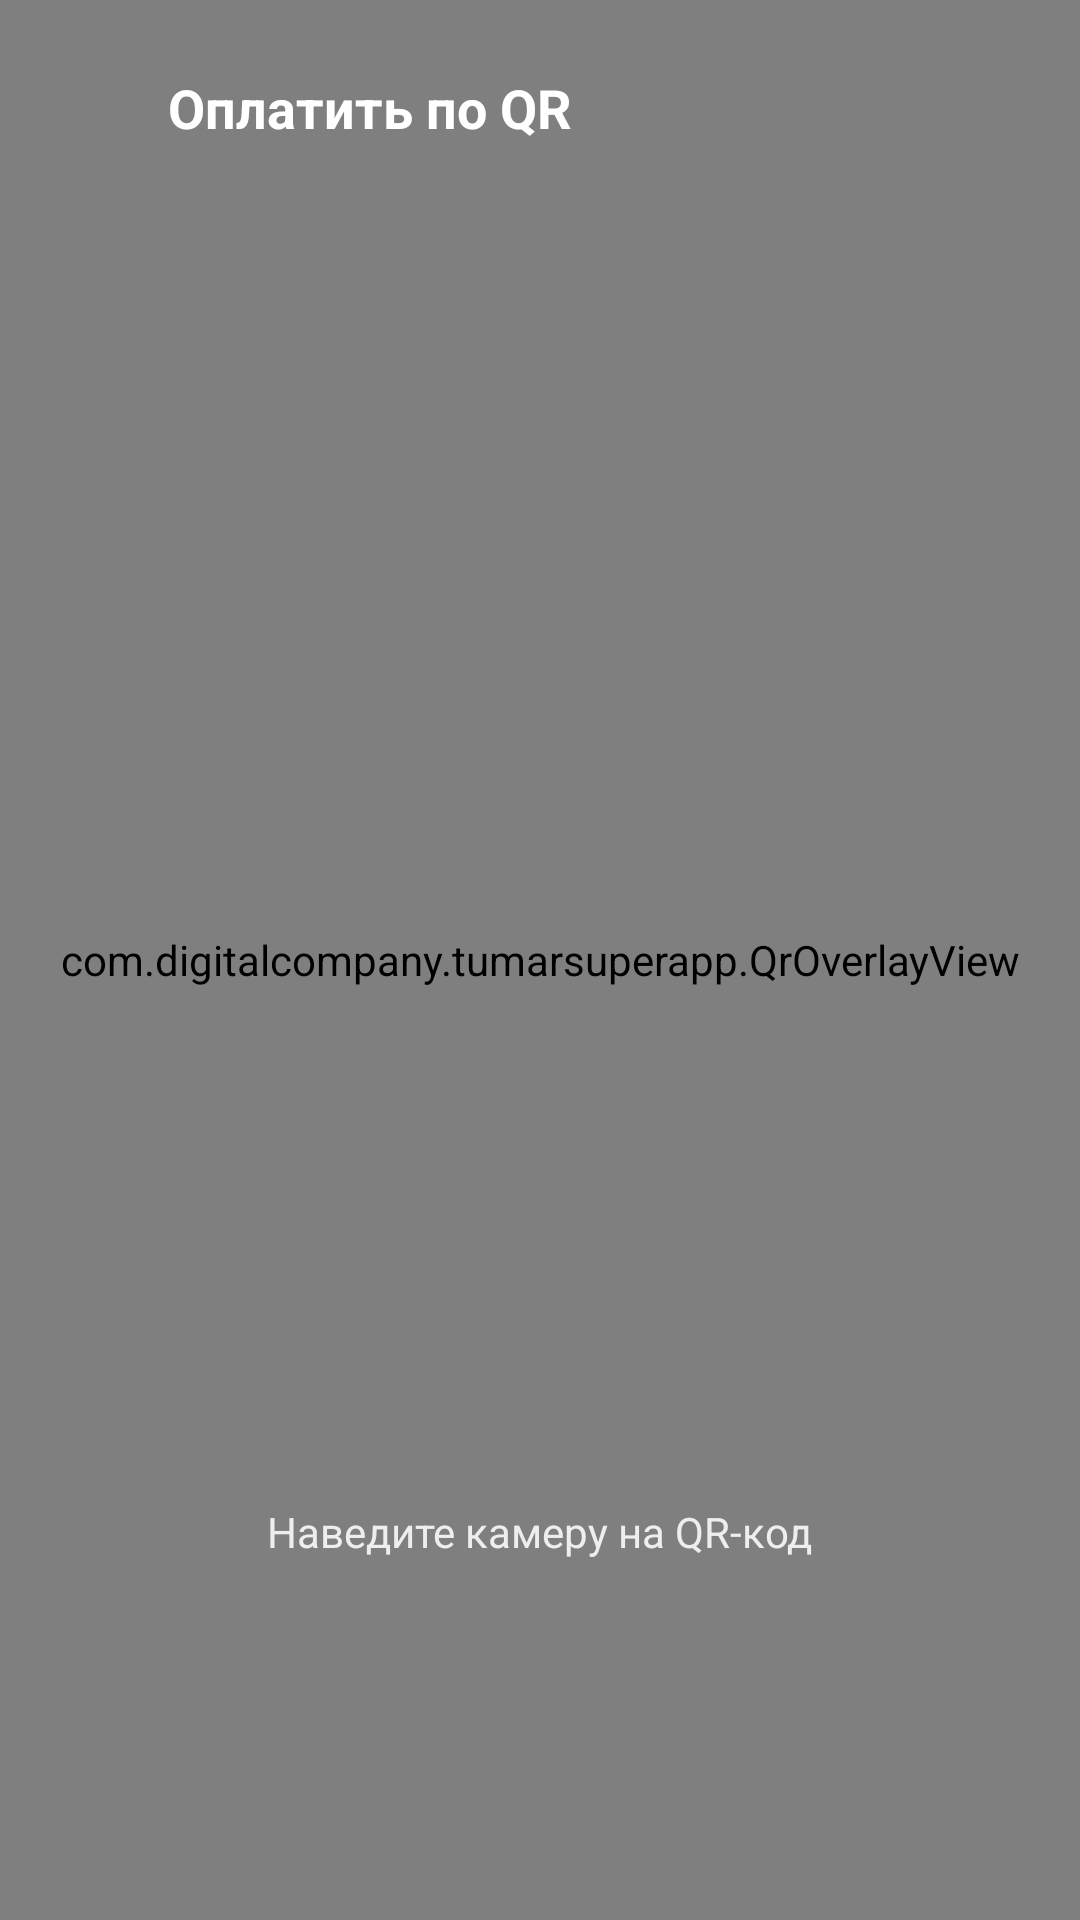

The Android layout XML behind this screen, and the referenced resources:
<!-- AndroidManifest.xml: application theme Theme.TumarSuperApp -->
<!-- res/layout/fragment_qr_scan.xml -->
<?xml version="1.0" encoding="utf-8"?>
<FrameLayout
    xmlns:android="http://schemas.android.com/apk/res/android"
    android:layout_width="match_parent"
    android:layout_height="match_parent"
    android:background="#000000">

    
    <com.journeyapps.barcodescanner.BarcodeView
        android:id="@+id/barcodeView"
        android:layout_width="match_parent"
        android:layout_height="match_parent" />

    
    <com.digitalcompany.tumarsuperapp.QrOverlayView
        android:layout_width="match_parent"
        android:layout_height="match_parent" />

    
    <LinearLayout
        android:layout_width="match_parent"
        android:layout_height="wrap_content"
        android:orientation="horizontal"
        android:gravity="center_vertical"
        android:paddingStart="12dp"
        android:paddingEnd="16dp"
        android:paddingTop="16dp"
        android:paddingBottom="12dp">

        <ImageView
            android:id="@+id/btnClose"
            android:layout_width="40dp"
            android:layout_height="40dp"
            android:padding="8dp"
            android:src="@drawable/ic_arrow_back"
            android:tint="#FFFFFF"
            android:contentDescription="@null"
            android:clickable="true"
            android:focusable="true"
            android:background="?attr/selectableItemBackgroundBorderless" />

        <TextView
            android:layout_width="0dp"
            android:layout_height="wrap_content"
            android:layout_weight="1"
            android:layout_marginStart="4dp"
            android:text="Оплатить по QR"
            android:textColor="#FFFFFF"
            android:textSize="18sp"
            android:textStyle="bold" />
    </LinearLayout>

    
    <TextView
        android:layout_width="wrap_content"
        android:layout_height="wrap_content"
        android:layout_gravity="bottom|center_horizontal"
        android:layout_marginBottom="120dp"
        android:text="Наведите камеру на QR-код"
        android:textColor="#DDFFFFFF"
        android:textSize="14sp" />

</FrameLayout>
<!-- resources referenced by this layout -->
<resources>
  <style name="Theme.TumarSuperApp" parent="Base.Theme.TumarSuperApp" />
  <style name="Base.Theme.TumarSuperApp" parent="Theme.Material3.DayNight.NoActionBar">
          <item name="android:statusBarColor">?attr/colorPrimary</item>
          <item name="android:windowLightStatusBar">true</item>
      </style>
</resources>
